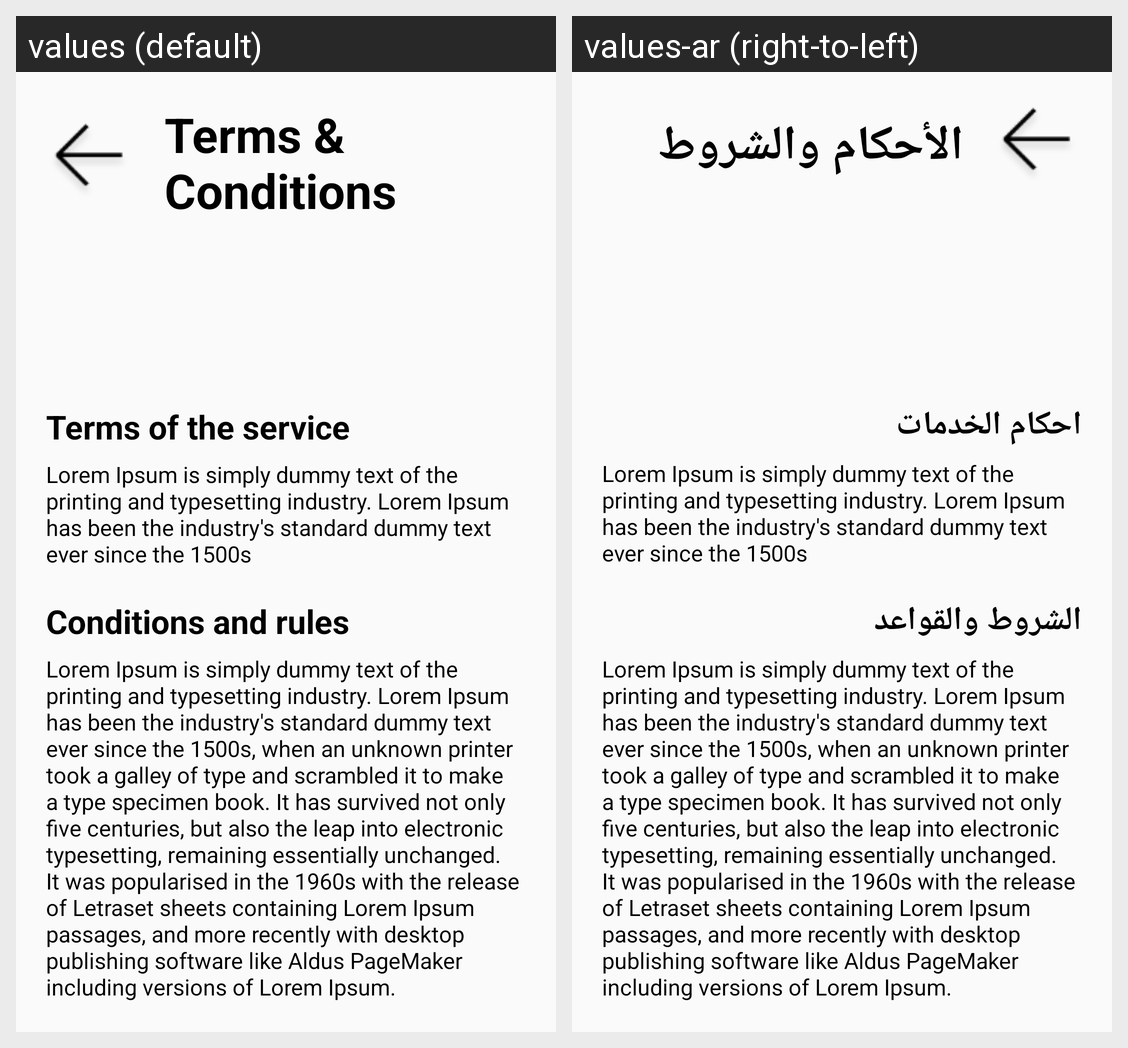

The Android screen above is rendered under two locales of the same app. Produce the string resources it draws, with the default and per-locale values.
Android screen res/layout/terms_view.xml rendered under 2 locales, left to right: values (default), values-ar (right-to-left). Device: Nexus 5 (rendered at 1080×1920; each locale shown at half size, 540×960, under a caption strip naming it); theme AppTheme.
Strings drawn on this screen, with the default value and each locale's value (text and hints the layout hard-codes, and strings that could not be matched under every locale, appear in the picture but are not listed):

terms_amp_conditions
  values: Terms & Conditions
  values-ar: الأحكام والشروط

terms_of_the_service
  values: Terms of the service
  values-ar: احكام الخدمات

desc_terms
  values: Lorem Ipsum is simply dummy text of the printing and typesetting industry. Lorem Ipsum has been the industry's standard dummy text ever since the 1500s
  values-ar: Lorem Ipsum is simply dummy text of the printing and typesetting industry. Lorem Ipsum has been the industry's standard dummy text ever since the 1500s

conditions_and_rules
  values: Conditions and rules
  values-ar: الشروط والقواعد

conditions_desc
  values: Lorem Ipsum is simply dummy text of the printing and typesetting industry. Lorem Ipsum has been the industry's standard dummy text ever since the 1500s, when an unknown printer took a galley of type and scrambled it to make a type specimen book. It has survived not only five centuries, but also the leap into electronic typesetting, remaining essentially unchanged. It was popularised in the 1960s …[clipped]
  values-ar: Lorem Ipsum is simply dummy text of the printing and typesetting industry. Lorem Ipsum has been the industry's standard dummy text ever since the 1500s, when an unknown printer took a galley of type and scrambled it to make a type specimen book. It has survived not only five centuries, but also the leap into electronic typesetting, remaining essentially unchanged. It was popularised in the 1960s …[clipped]
